The GitHub repository MHazza330/Computer-Vision contains a labelled image folder "dataset" with 2 categories: basket, bola basket. Examples follow, each with its label.

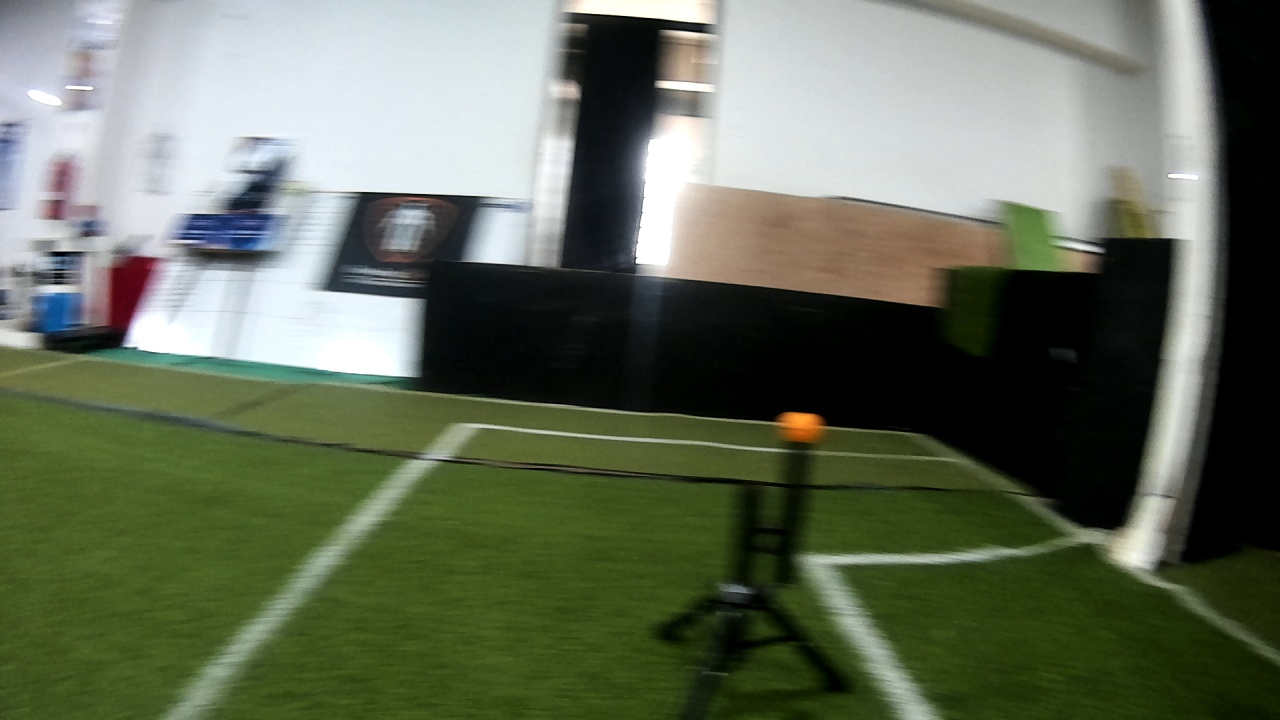
Label: bola basket

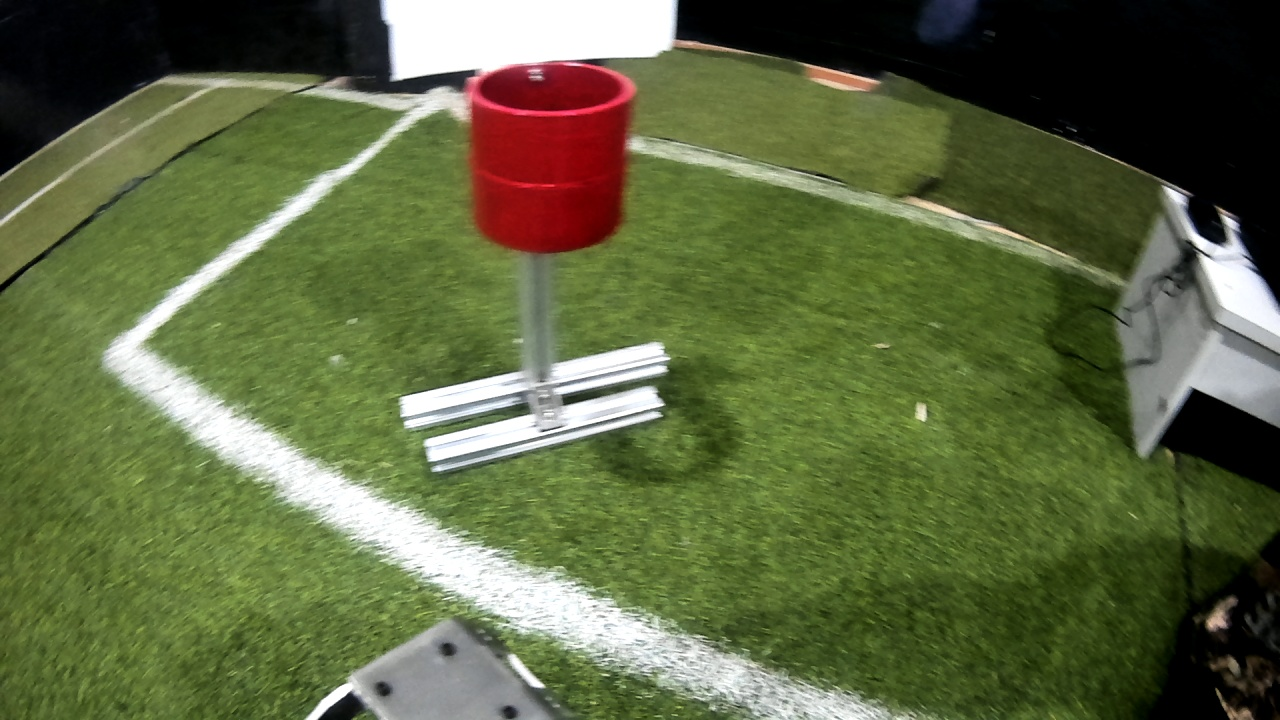
Label: basket

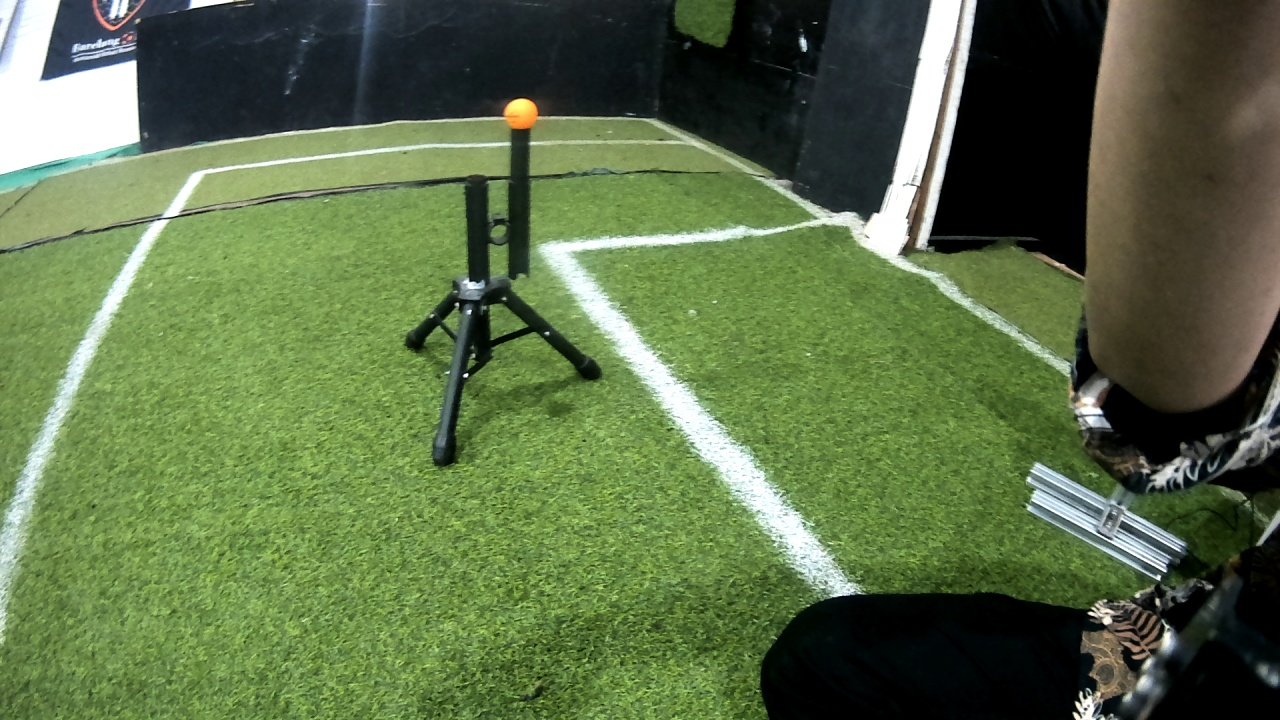
Label: bola basket

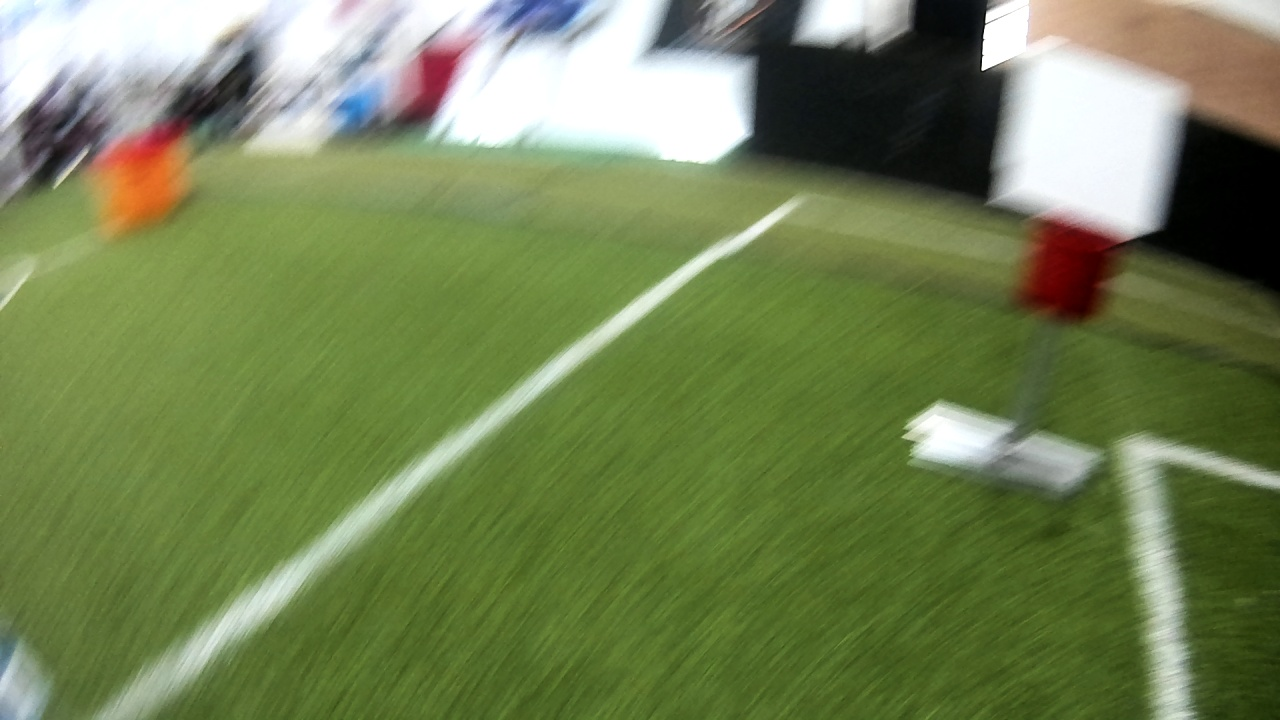
Label: basket

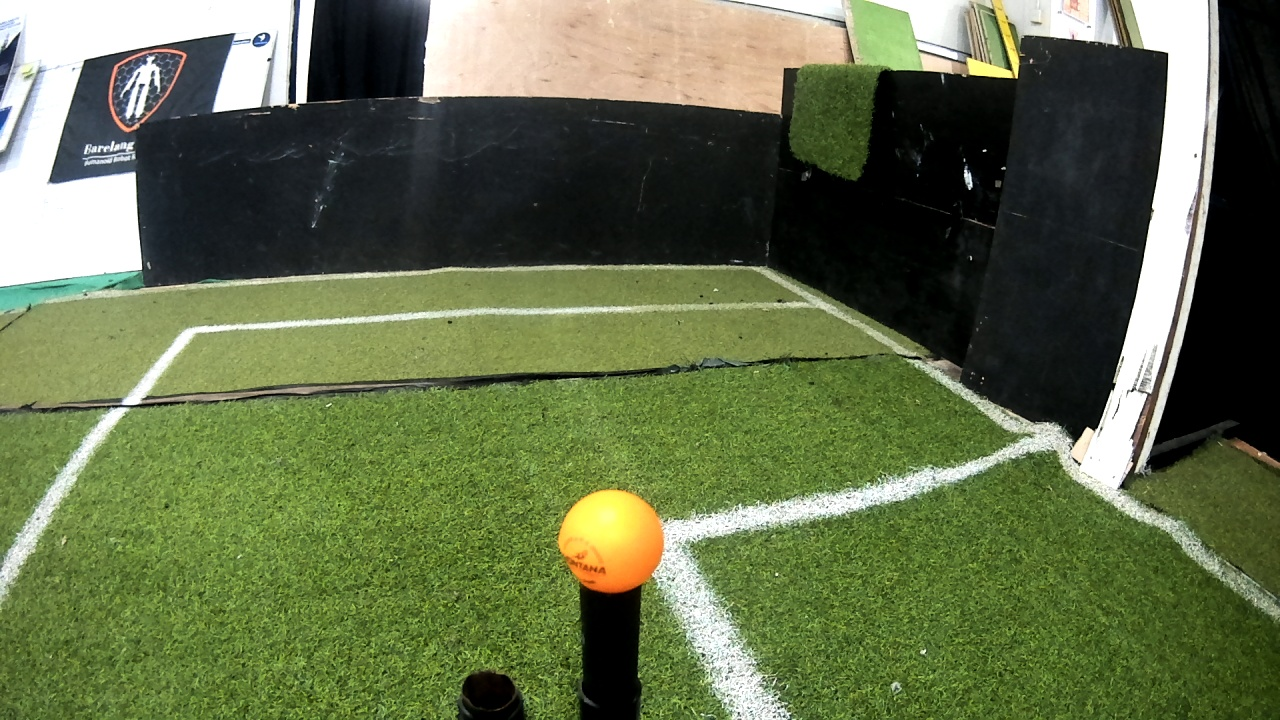
Label: bola basket

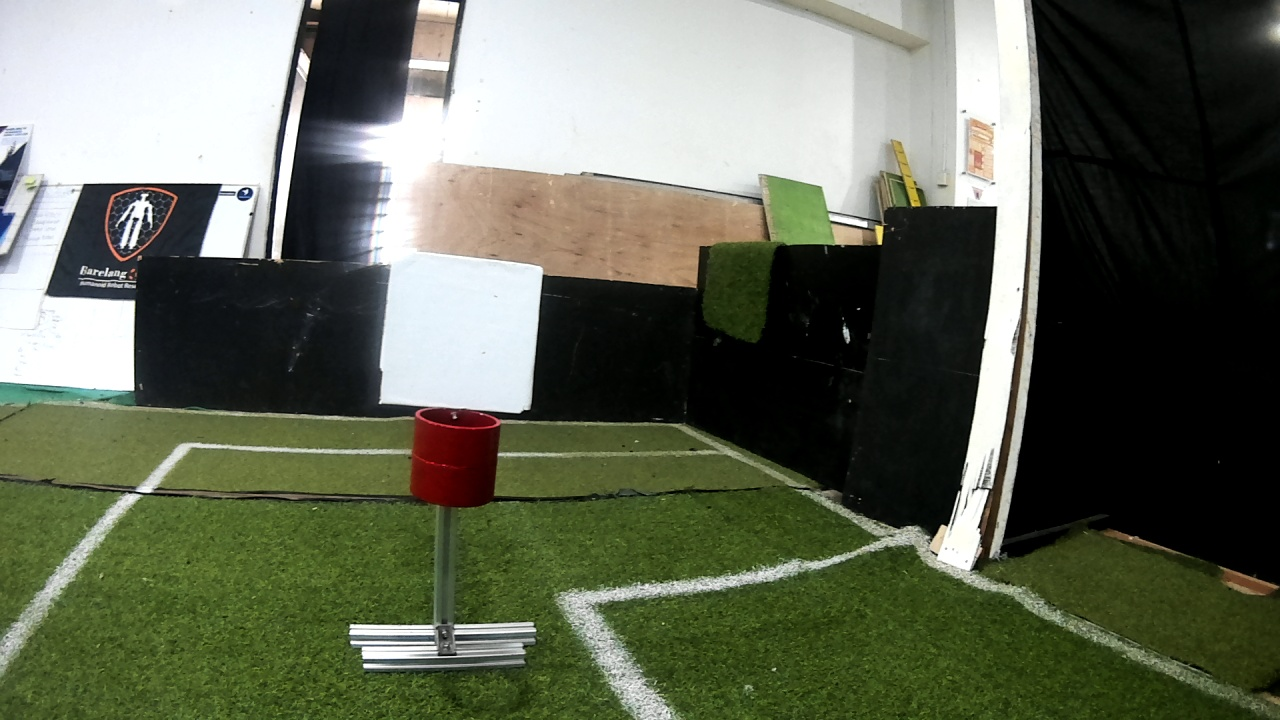
Label: basket
